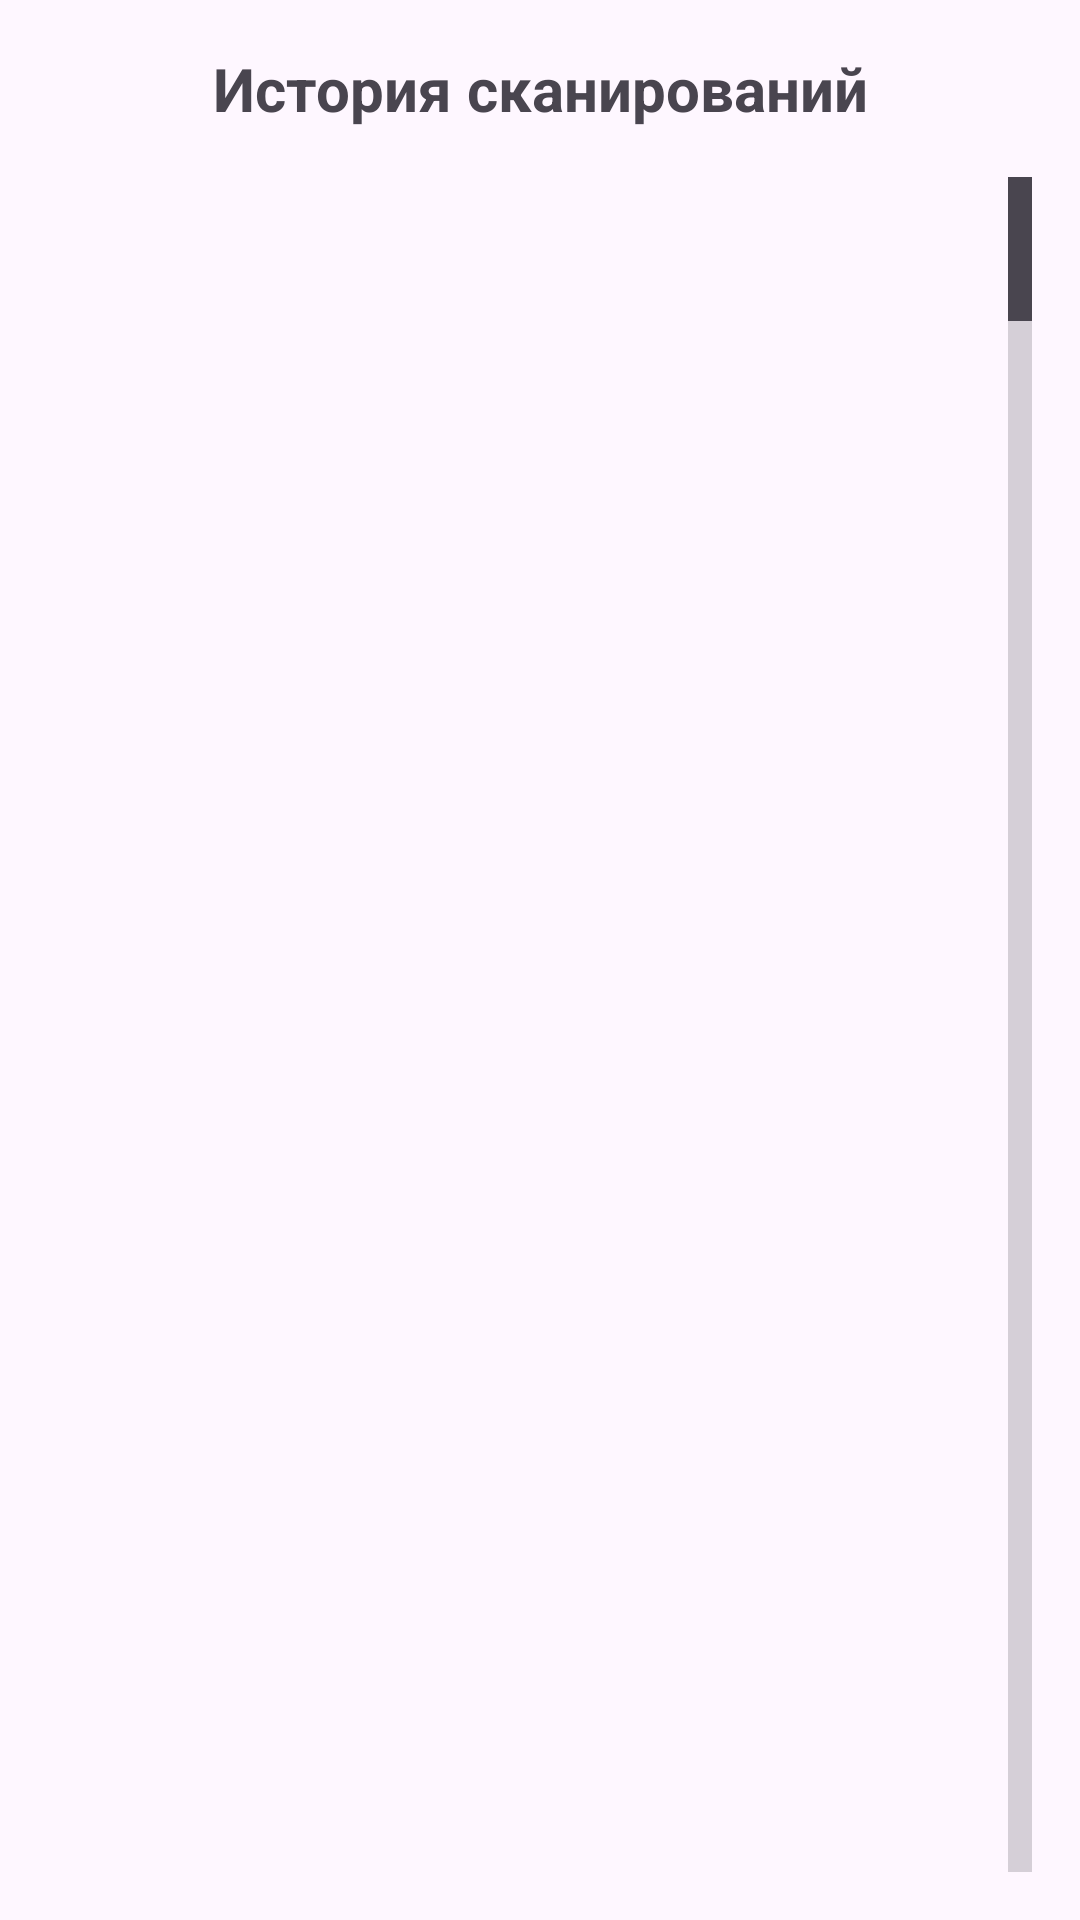

Reconstruct the res/layout file that produces this screen, plus the resources it refers to.
<!-- AndroidManifest.xml: application theme Theme.WagonManager3 -->
<!-- res/layout/activity_history.xml -->
<?xml version="1.0" encoding="utf-8"?>
<RelativeLayout xmlns:android="http://schemas.android.com/apk/res/android"
    xmlns:tools="http://schemas.android.com/tools"
    android:layout_width="match_parent"
    android:layout_height="match_parent"
    android:padding="16dp"
    tools:context=".HistoryActivity">

    
    <TextView
        android:id="@+id/tv_title"
        android:layout_width="match_parent"
        android:layout_height="wrap_content"
        android:text="@string/history_title"
        android:textSize="20sp"
        android:textStyle="bold"
        android:gravity="center"
        android:layout_marginBottom="16dp"/>

    
    <ListView
        android:id="@+id/history_list"
        android:layout_width="match_parent"
        android:layout_height="match_parent"
        android:layout_below="@id/tv_title"
        android:divider="@android:color/darker_gray"
        android:dividerHeight="1dp"
        android:fastScrollEnabled="true"
        android:scrollbars="vertical"/>

    
    <ProgressBar
        android:id="@+id/progress_bar"
        android:layout_width="wrap_content"
        android:layout_height="wrap_content"
        android:layout_centerInParent="true"
        android:visibility="gone"/>

    
    <TextView
        android:id="@+id/tv_empty_history"
        android:layout_width="match_parent"
        android:layout_height="wrap_content"
        android:layout_centerInParent="true"
        android:text="@string/no_history_items"
        android:textSize="16sp"
        android:gravity="center"
        android:visibility="gone"/>

</RelativeLayout>
<!-- resources referenced by this layout -->
<resources>
  <string name="history_title">История сканирований</string>
  <string name="no_history_items">Нет данных о сканированиях</string>
  <style name="Theme.WagonManager3" parent="Base.Theme.WagonManager3" />
  <style name="Base.Theme.WagonManager3" parent="Theme.Material3.DayNight.NoActionBar">
          
          
      </style>
</resources>
